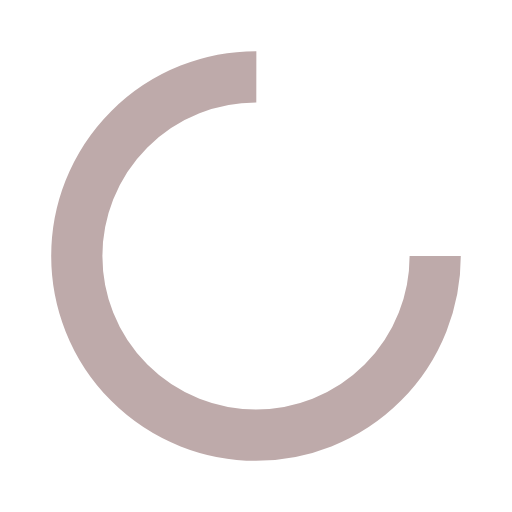
t = 0.00 s
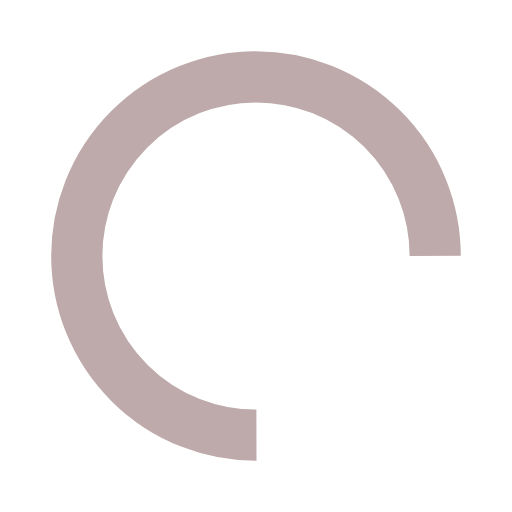
t = 0.23 s
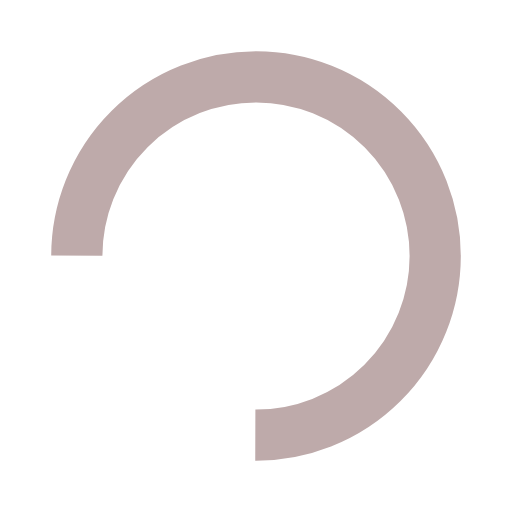
t = 0.46 s
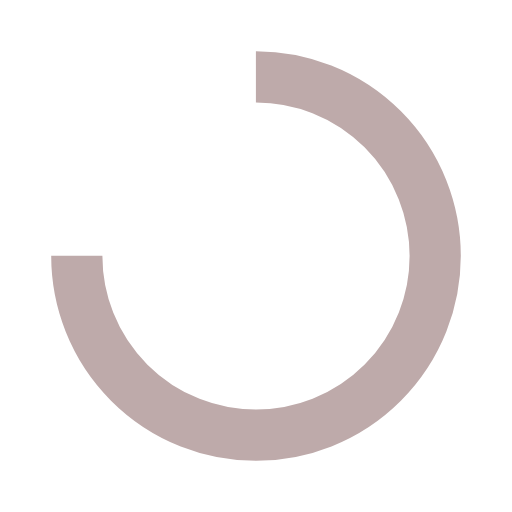
t = 0.69 s

The animated SVG that drew these frames (rendered in a browser with its animation timeline set to each time). Animation: 1 SMIL element (animateTransform=1); one cycle of 0.92 s, repeats indefinitely.

<svg xmlns="http://www.w3.org/2000/svg" xmlns:xlink="http://www.w3.org/1999/xlink" style="margin: auto; display: block; --darkreader-inline-bgimage: initial; --darkreader-inline-bgcolor:#1f2223;" width="25px" height="25px" viewBox="0 0 100 100" preserveAspectRatio="xMidYMid" data-darkreader-inline-bgimage="" data-darkreader-inline-bgcolor="">
    <circle cx="50" cy="50" fill="none" stroke="#beaaaa" stroke-width="10" r="35" stroke-dasharray="164.93361431346415 56.97787143782138" data-darkreader-inline-stroke="" style="--darkreader-inline-stroke:#b9b3a9;">
        <animateTransform attributeName="transform" type="rotate" repeatCount="indefinite" dur="0.9174311926605504s" values="0 50 50;360 50 50" keyTimes="0;1"></animateTransform>
    </circle>
</svg>